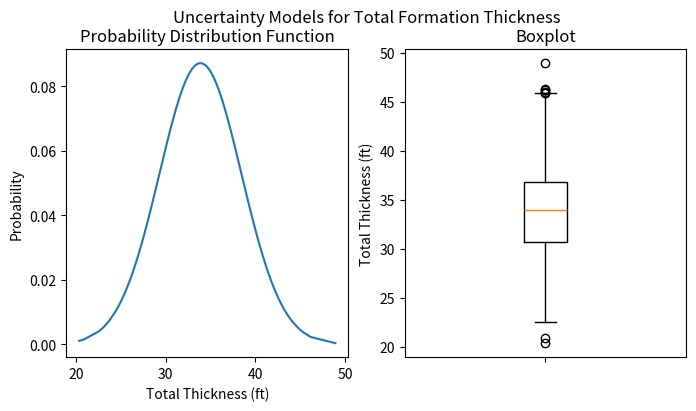

Generate this figure with matplotlib:
#!/usr/bin/env python
# coding: utf-8

# ## 2. Oil Field Example: Total Thickness of Two Formations

# Your company is about to drill into two formations: formation A and formation B. From the previous experiences within the asset, you know the the distribution of each formation's thickness (which is rarely the case...). In order to develop production / facility plans, you need to draw an uncertainty model for the total thickness of formation A + formation B

# ## 2.0.1 Assumptions

# Before Monte-Carlo simulation is run to develop the uncertainty model, a few assumptions will be made.
# 
# * The formation thickness in the asset has Gaussian distribution
# * Formation A has a mean value of 10 ft, and standard deviation of 2 ft.
# * Formation B has a mean value of 24 ft, and standard deviation of 4 ft.
# * The mean and standard deviation were calculated from large enough samples, and their values are reliable.
# * We are not given any sample data set. We are only given mean and standard deviations.

# ### Import to Libraries

# In[1]:


import random
import scipy
import matplotlib.pyplot as plt
import pandas as pd
import numpy as np
get_ipython().run_line_magic('matplotlib', 'notebook')


# In[2]:


assumptions = pd.DataFrame(data=[[10, 24],[2, 4]], columns=['Formation A (ft)', 'Formation B (ft)'], index=['mean', 'stdev'])
assumptions


# Recall that Monte-Carlo simulation requires the distribution shape and distribution parameters of the population. If we know the distribution shape, but do not have large enough samples to estimate reasonable values for the mean and the standard deviation of the population, Monte-Carlo simulation for Gaussian distribution may return inaccurate results. This can't really be helped since we just don't have enough samples.
# 
# Furthermore, if we have reasonably large enough samples, but do not know the distribution shape, **Monte-Carlo simulation** cannot be run. Recall that when generating random samples, it assumes a certain form of a distribution. `(Ex: numpy.random.normal(), numpy.random.lognormal(), numpy.random.chiquare()).`

# **Notes**
# 
# If Monte-Carlo simulation cannot be run because the distribution shape is unknown, non-parametric Bootstrap simulation can be used to generate random samples.

# ## 2.0.2 Why Use Monte-Carlo Simulation?

# One might ask why Monte-Carlo simulation is needed for this task. Why can't we just add the provided means of the two formations and use it for our thickness model?
# 
# $$TotalThickness = Form. A Mean Thickness + Form. B Mean Thickness$$
# 
# $$Total Thickness = 10 ft + 24 ft = 34 ft$$
# 
# However, this simple forecast model does not give any information about the uncertainty in the total thickness of the formation. That is, we only know the overall mean thickness, but nothing about the possible range of thickness of the formations. Ideally we want to formulate something like the following:
# `The total formation thickness will fall within the range of 27 ~ 41 ft by 80% chance, with 34 ft being the mean of the distribution.`
# When we are given only the estimated mean and standard deviation of the population, uncertainty model cannot be formulated without some kind of random sampling method. Monte-Carlo simulation can be used to generate a pool of random samples.

# ## 2.1 Monte-Carlo Simulation for Gaussian Distribution

# **Steps**
# 
# * Using the provided mean and standard deviation, generate a random Gaussian distribution of Formation A and B thickness. Recall that we assumed the thickness distribution to be Gaussian. Generate random thickness values N times.
# * Add the randomly generated thickness values for Formation A and B.
# * Generate visualizations (CDF, boxplot, etc...)
# The distribution is Gaussian, and therefore `np.random.normal()` will be used to generate random normal distribution of formation thickness. If the distribution was assumed to be non-Gaussian, other function will be used to create random samples. For more information, check the numpy documentation of `random sampling for various distributions.`

# In[3]:


mean_A = assumptions['Formation A (ft)']['mean']
mean_B = assumptions['Formation B (ft)']['mean']
std_A = assumptions['Formation A (ft)']['stdev']
std_B = assumptions['Formation B (ft)']['stdev']

iteration = 1000

monte_A = np.random.normal(mean_A, std_A, iteration)   
monte_B = np.random.normal(mean_B, std_B, iteration)
total_thic = monte_A + monte_B

df_thic = pd.DataFrame([monte_A, monte_B, total_thic], index=['Formation A (ft)', 'Formation B (ft)', 'Total Thickness (ft)']).T
df_thic.index.name = 'Iteration'
df_thic.round(1).head(10)


# ## Visualizations

# Cumulative probablity function (CDF) and boxplot can be used to visualize the simulation result.

# In[4]:


def visualize_distribution(dataframe, ax_):
    dataframe = dataframe.apply(lambda x: x.sort_values().values)
    
    for col, label in zip(dataframe, dataframe.columns):
        fit = scipy.stats.norm.pdf(dataframe[col], np.mean(dataframe[col]), np.std(dataframe[col]))
        ax_.plot(dataframe[col], fit)
    ax_.set_ylabel('Probability')


# In[5]:


fig, (ax1, ax2) = plt.subplots(1, 2, figsize=(8, 4))
fig.suptitle('Uncertainty Models for Total Formation Thickness')

visualize_distribution(df_thic['Total Thickness (ft)'].to_frame(), ax1)
ax1.set_title('Probability Distribution Function')
ax1.set_ylabel('Probability')
ax1.set_xlabel('Total Thickness (ft)')

ax2.boxplot(df_thic['Total Thickness (ft)'])
ax2.set_title('Boxplot')
ax2.set_ylabel('Total Thickness (ft)');
ax2.set_xticklabels([]);


# ## Business Decision on P10, P50, and P90 Statistics
# Many of the business decisions are made on P10, P50, and P90 values. When reporting your statistical analysis to the management, you want to provide them the most likely range of outcome.

# In[6]:


pd.DataFrame(df_thic['Total Thickness (ft)'].describe(percentiles=[0.1, 0.9])).T.iloc[:, 4:7].round(1)


# Based on the obtained P10, P50, and P90 values, the following forecast can be constructed:
# `The total formation thickness will fall within the range of 28.6 ~ 39.9 ft by 80% chance, with 34.2 ft being the mean of the distribution.`
